Image classification data set "dataset" (drgusimyth/diabetes_classifier on GitHub). Class labels (2): diabetic, healthy.

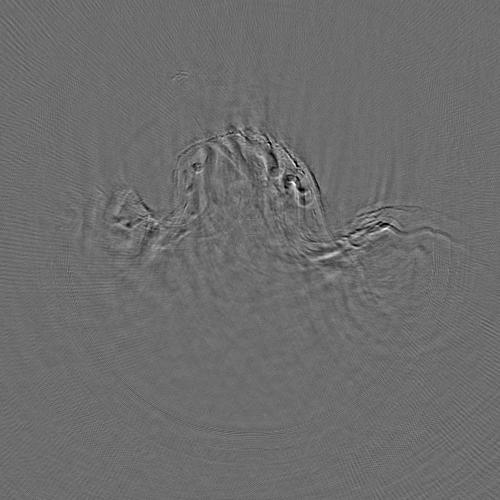
Label: diabetic

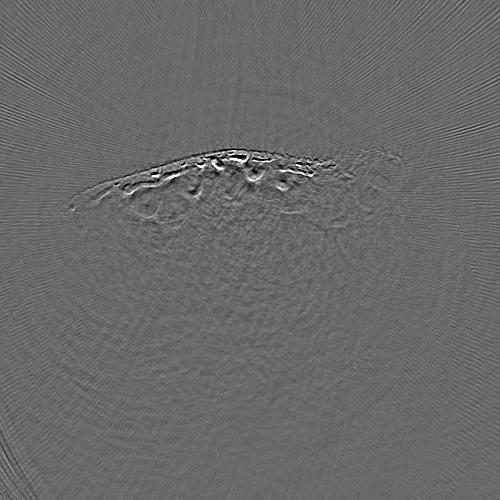
Label: healthy

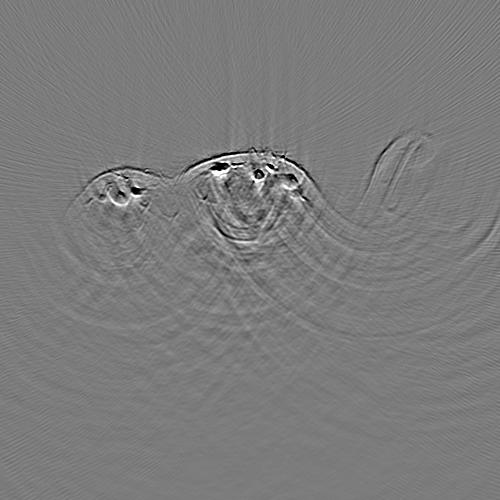
Label: healthy

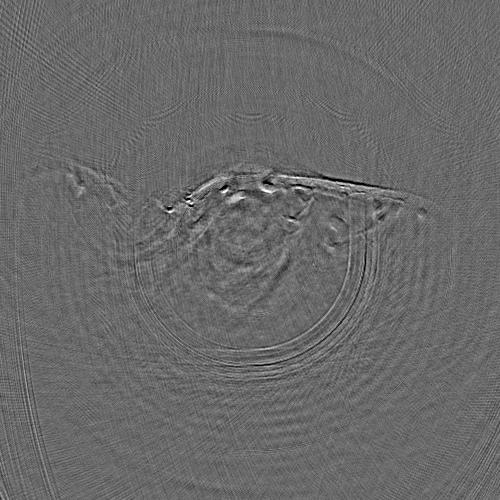
Label: healthy

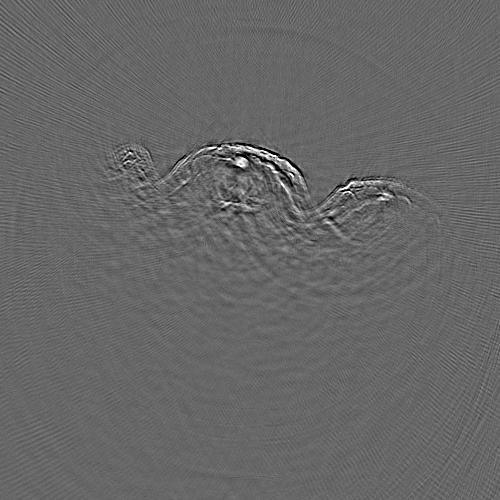
Label: diabetic

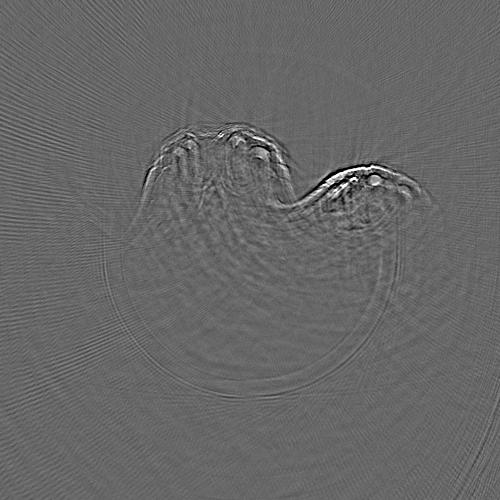
Label: diabetic
